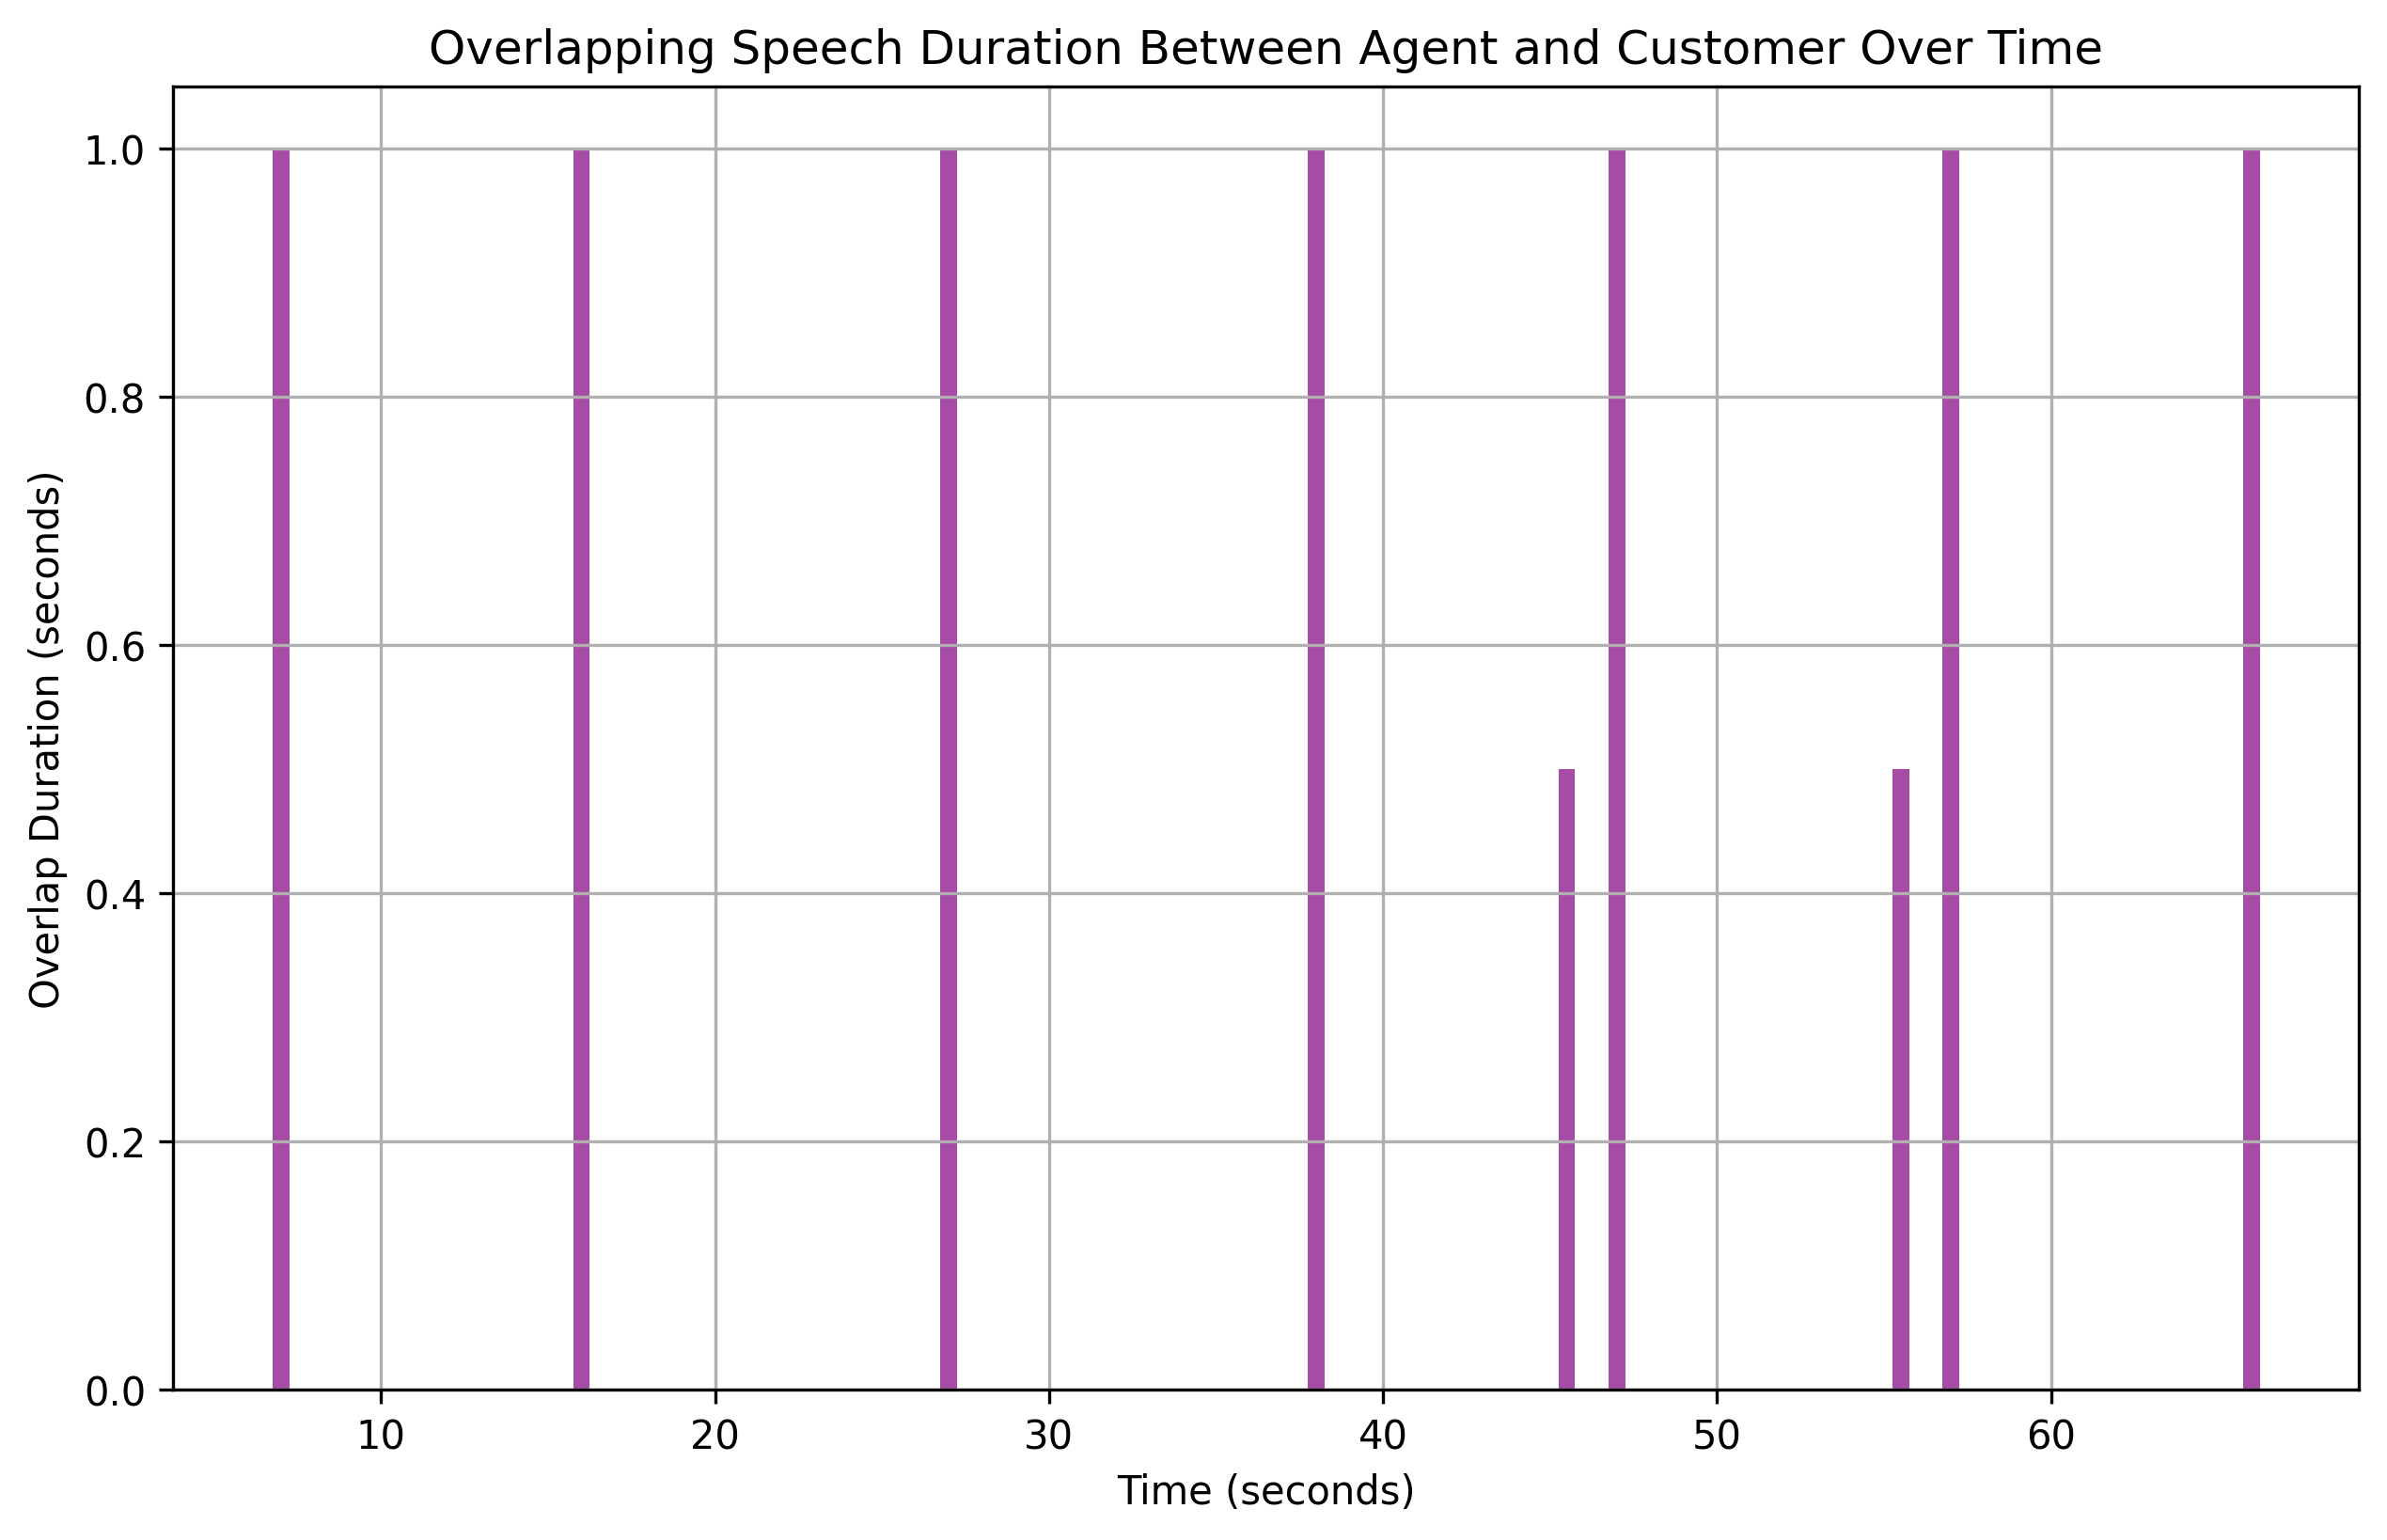

Values plotted in this chart, from the file beside it:
overlap_start, overlap_end, overlap_duration
7.0, 8, 1.0
16.0, 17, 1.0
27.0, 28, 1.0
38.0, 39, 1.0
45.5, 46, 0.5
47.0, 48, 1.0
55.5, 56, 0.5
57.0, 58, 1.0
66.0, 67, 1.0
